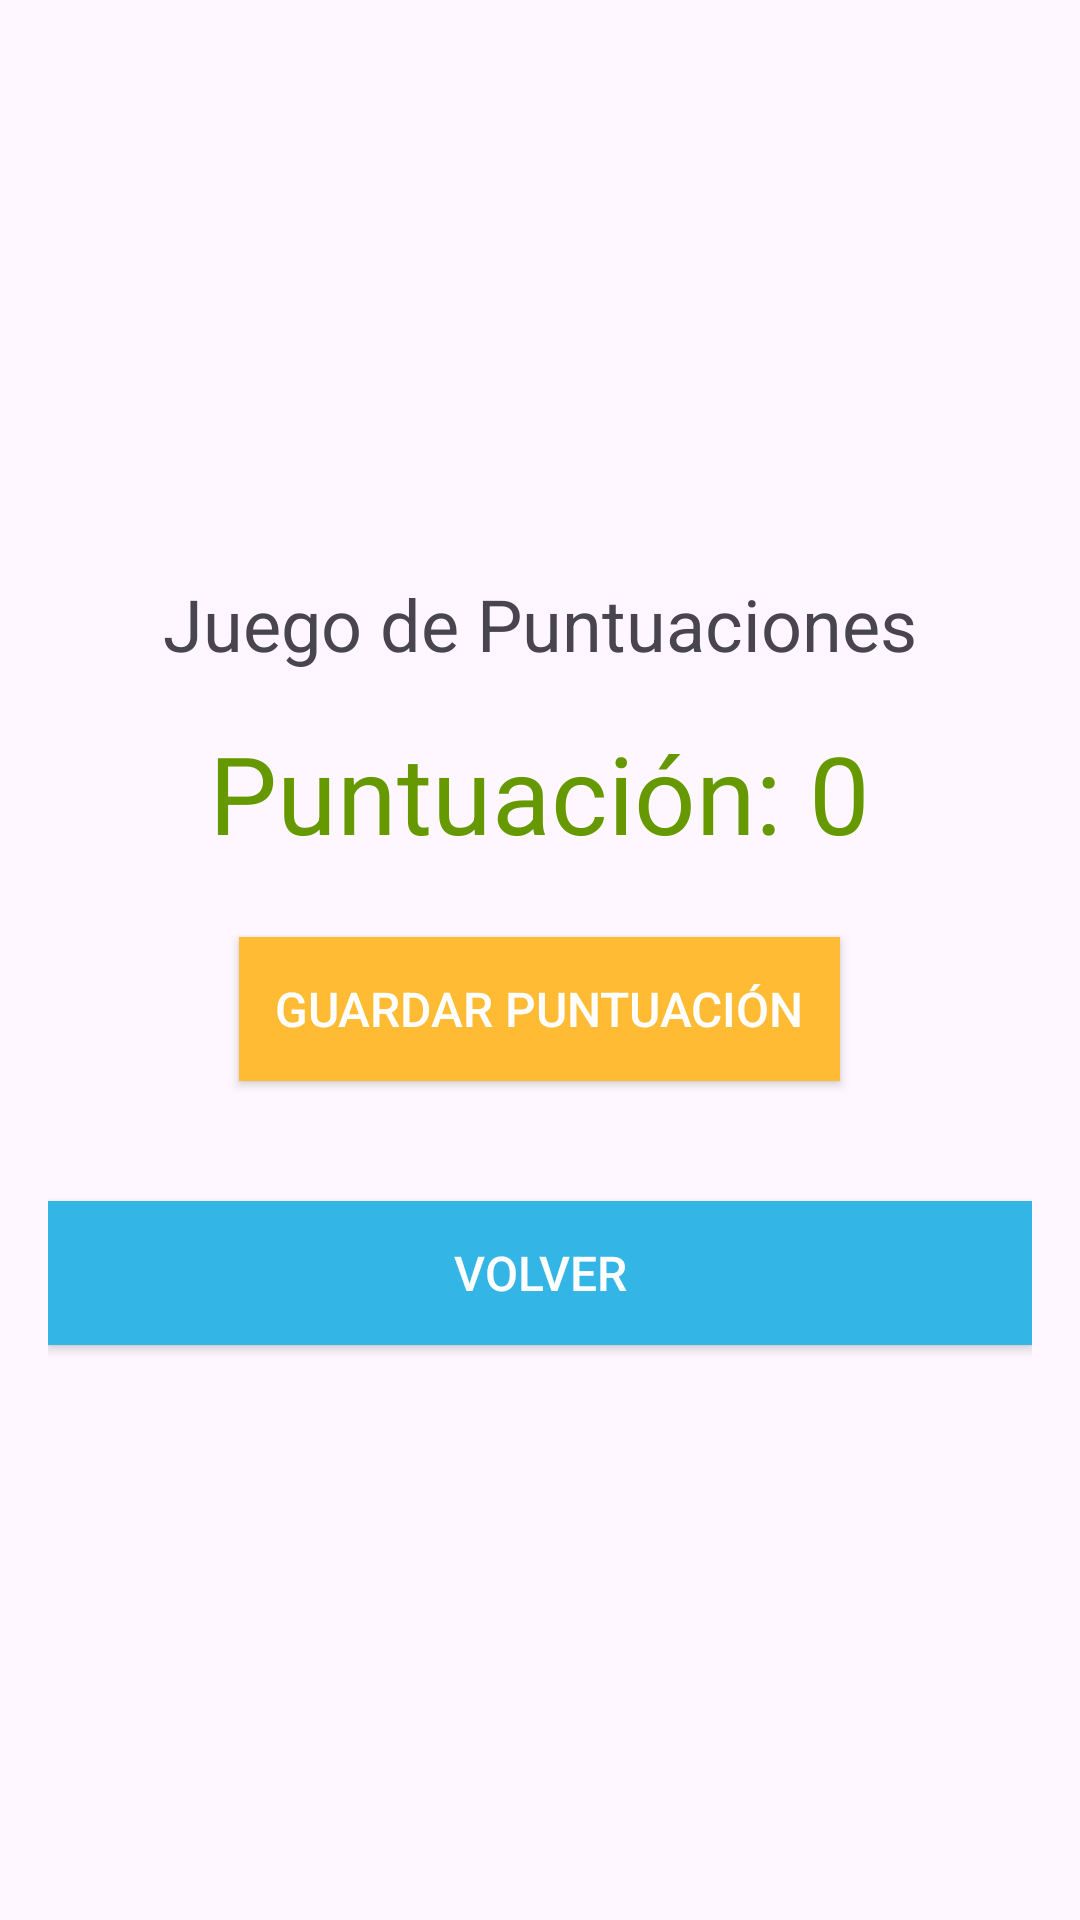

This screen was rendered from an Android layout file. Write that file and the resources it references.
<!-- AndroidManifest.xml: application theme Theme.Act2Unidad10MiguelAngelRuizAguilar -->
<!-- res/layout/activity_game.xml -->
<?xml version="1.0" encoding="utf-8"?>
<LinearLayout xmlns:android="http://schemas.android.com/apk/res/android"
    android:layout_width="match_parent"
    android:layout_height="match_parent"
    android:orientation="vertical"
    android:gravity="center"
    android:padding="16dp">

    <TextView
        android:id="@+id/tvGameTitle"
        android:layout_width="wrap_content"
        android:layout_height="wrap_content"
        android:text="Juego de Puntuaciones"
        android:textSize="24sp"
        android:paddingBottom="16dp"/>

    <TextView
        android:id="@+id/tvScore"
        android:layout_width="wrap_content"
        android:layout_height="wrap_content"
        android:text="Puntuación: 0"
        android:textSize="36sp"
        android:textColor="@android:color/holo_green_dark"
        android:paddingBottom="24dp"/>

    <Button
        android:id="@+id/btnSaveScore"
        android:layout_width="wrap_content"
        android:layout_height="wrap_content"
        android:text="Guardar Puntuación"
        android:textSize="16sp"
        android:padding="12dp"
        android:background="@android:color/holo_orange_light"
        android:textColor="@android:color/white"/>
    <Button
        android:id="@+id/btnGoBack"
        android:layout_width="match_parent"
        android:layout_height="wrap_content"
        android:layout_marginTop="40dp"
        android:text="Volver"
        android:padding="12dp"
        android:textSize="16sp"
        android:background="@android:color/holo_blue_light"
        android:textColor="@android:color/white" />
</LinearLayout>
<!-- resources referenced by this layout -->
<resources>
  <style name="Theme.Act2Unidad10MiguelAngelRuizAguilar" parent="Base.Theme.Act2Unidad10MiguelAngelRuizAguilar" />
  <style name="Base.Theme.Act2Unidad10MiguelAngelRuizAguilar" parent="Theme.Material3.DayNight.NoActionBar">
          
          
      </style>
</resources>
